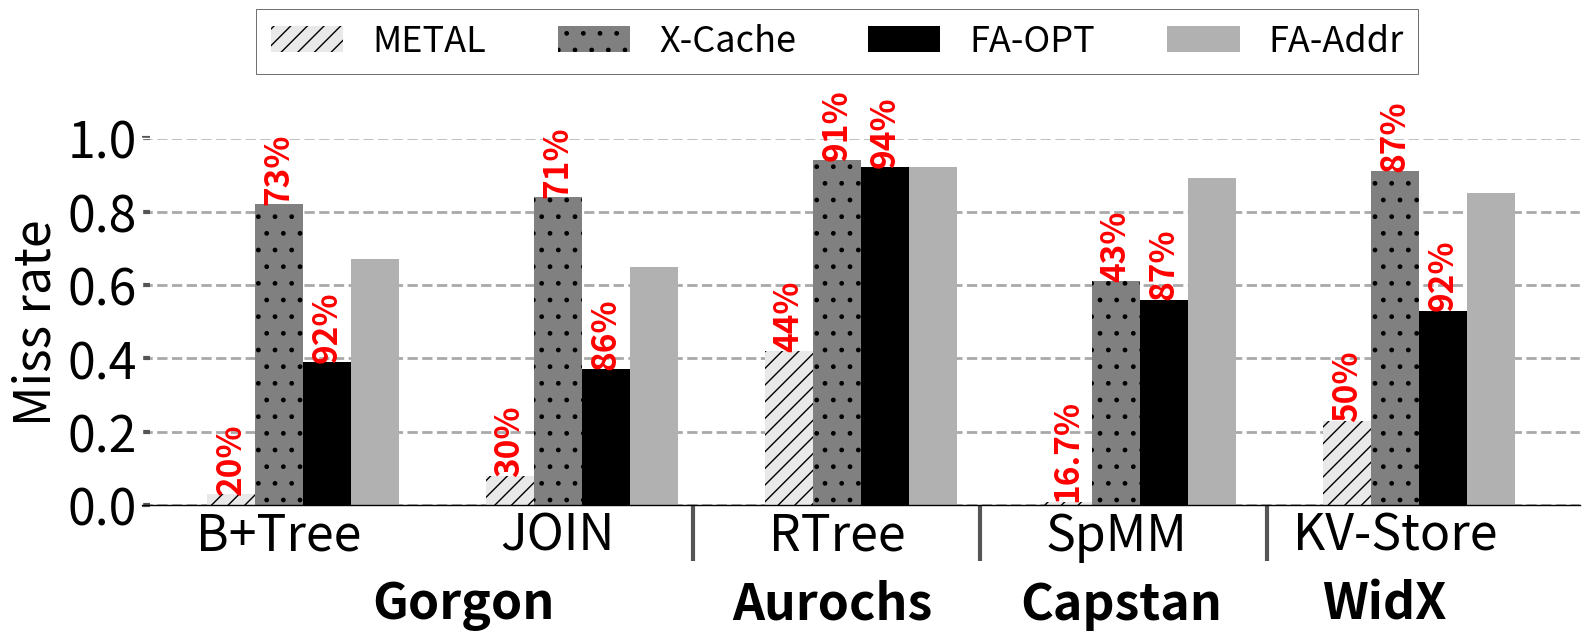

Source code (Python): (Note: this script raises an exception after producing the figure.)
import sys

import math


import matplotlib.pyplot as plt
import matplotlib as mpl
import matplotlib
import numpy as np
from matplotlib.backends.backend_pdf import PdfPages
from matplotlib.ticker import MultipleLocator
from random import randint
from matplotlib.backends.backend_pdf import PdfPages
from matplotlib.backends.backend_pdf import PdfPages
import matplotlib.ticker as ticker
import csv

print(sys.path)

# from palettable.colorbrewer.sequential import YlGnBu_5

mpl.rc('font', family='sans-serif')
matplotlib.style.use('ggplot')

font = 32
X_AXIS_name = []
X_AXIS = np.linspace(0.1, 0.9, 9)


stream = []
metal = []
cache = []

font = 36

BM_name = ["B+Tree", "JOIN", "RTree","SpMM","KV-Store"]
# opt = ([0.39, 0.53, 0.56, 0.37,0.92])#miss rate
# cache = ([0.67, 0.85,  0.89,0.65, 0.92])
# metal = (([0.03, 0.23, 0.01,0.08, 0.42]))
# xcache = ([0.82, 0.91, 0.61, 0.84,  0.94])
opt = (	[0.39,	0.37,	0.92,	0.56,	0.53]	)
cache = (	[0.67,	0.65,	0.92	,0.89,	0.85]	)
metal = (([	0.03,	0.08,	0.42,	0.01	,0.23]	))
xcache = ([	0.82,	0.84,	0.94,	0.61	,0.91]	)
sway_cache = ([0,0,0,0,0])
eway_cache = ([0,0,0,0,0])
# nrm = [3.8, 4, 5, 2, 6.5,6]

opt1=([])
cache1=([])
metal1=([])
xcache1=([])#hit rate
sway_cache1=([0,0,0,0,0])
eway_cache1=([0,0,0,0,0])

X_AXIS = np.linspace(1.5, len(BM_name), len(BM_name))

for i in range(5):
    sway_cache[i]=cache[i]/1.72
    eway_cache[i]=cache[i]/1.48
# # nrm[i]=10-nrm[i]

# for i in range(len(opt)):
#     opt[i]=opt[i]*100
#     cache[i]=cache[i]*100
#     metal[i]=metal[i]*100
#     xcache[i]=xcache[i]*100

fig, ax = plt.subplots(figsize=(16, 8))
ax.set_facecolor('w')
ax.set_axisbelow(True)
ax.spines['bottom'].set_color('k')
plt.grid(linestyle='--', linewidth=2, which='major', color='darkgray')
plt.gca().xaxis.grid(False)
plt.gca().yaxis.grid(True)

ax.tick_params(axis='y', which='minor', left=False)
plt.tick_params(axis='both', which='major', direction='in', length=6, width=3)
plt.xticks(X_AXIS, ha='center', color='k', rotation=0)
plt.xticks(size=font, va="top")
plt.yticks(fontsize=font, color='k')


xticks_minor = [2.8,3.7,4.6]
ax.set_xticks(xticks_minor, minor=True)

ax.tick_params(axis='x', which='minor', direction='out', length=40, width=3)

plt.yticks(fontsize=font, color='k')

ax.set_xticklabels(BM_name)



# plt.bar([i +0.15 for i in X_AXIS], [prefetch[i] for i,X in  enumerate(prefetch)], hatch = "//",width  = 0.15, color = "#c5c5c5")

bar1 = plt.bar([i -0.15 for i in X_AXIS], [metal[i]for i, X in enumerate(metal)], width=0.15,  hatch="//", color="#e9e9e9")
bar2=plt.bar([i - 0.0 for i in X_AXIS], [xcache[i] for i, X in enumerate(xcache)], hatch=".", width=0.15, color="gray")
bar3=plt.bar([i + 0.15 for i in X_AXIS], [opt[i]for i, X in enumerate(opt)], hatch="--", width=0.15, color="black")
plt.bar([i + 0.3 for i in X_AXIS], [cache[i]for i, X in enumerate(metal)], width=0.15, color="#b1b1b1")
# plt.bar([i + 0.32 for i in X_AXIS], [sway_cache[i]for i, X in enumerate(sway_cache)], width=0.1, hatch="\\\\", color="#c1c1c1")
# plt.bar([i + 0.43 for i in X_AXIS], [eway_cache[i]for i, X in enumerate(eway_cache)], width=0.1, hatch="--",color="#d1d1d1")
# # plt.bar([i - 0.20 for i in X_AXIS], [X/metal[i] for i,X in  enumerate(stream)], hatch = "--", width  = 0.2, color = "black", height=1.6)
# plt.bar([i + 0.05 for i in X_AXIS], [X/cache[i] for i,X in  enumerate(stream)], hatch = "||", width  = 0.2, color = "#C5C5C5", height=1.6)
# plt.bar([i + 0.25 for i in X_AXIS], [X/stream[i] for i,X in  enumerate(stream)], hatch = "--", width  = 0.2, color = "#D3D3D3", height=1.6)

# plt.title('Runtime Comparision', size =font)

# k=0
# for i in bar1:
#     height = i.get_height()
#     plt.text(i.get_x() + i.get_width()/2.0, height, str(nrm[k]) + 'x', ha="center", va="bottom", fontsize=24, color="red", weight="bold")
#     k=k+1
nrmmetal=[20,30,44,16.7,50]
nrmxcache=[73,71,91,43,87]
nrmopt=[92,86,94,87,92]
font1=24
k=0
for i in bar1:
    height = i.get_height()
    plt.text(i.get_x() + i.get_width()/2.0, height, str(nrmmetal[k]) + '%', ha="center", va="bottom", fontsize=font1, color="red", weight="bold",rotation=90)
    k=k+1
k=0
for i in bar2:
    height = i.get_height()
    plt.text(i.get_x() + i.get_width()/2.0, height, str(nrmxcache[k]) + '%', ha="center", va="bottom", fontsize=font1, color="red", weight="bold",rotation=90)
    k=k+1
k=0
for i in bar3:
    height = i.get_height()
    plt.text(i.get_x() + i.get_width()/2.0, height, str(nrmopt[k]) + '%', ha="center", va="bottom", fontsize=font1, color="red", weight="bold",rotation=90)
    k=k+1
legend = [ "METAL","X-Cache", "FA-OPT", "FA-Addr", "FA-Addr(16x)", "Ideal 16-way(32x)"]
plt.legend(legend, fontsize=26, loc='best', frameon=True,
           facecolor='w', edgecolor='k', fancybox=False, bbox_to_anchor=(0.9, 1.4), ncol=6)

plt.ylabel('Miss rate', size=font, color='k')
plt.ylim(0, 1.0)


plt.annotate("Gorgon", (0.16, -0.2), xycoords='axes fraction',
             textcoords='offset points', va='top', size=font, weight='bold')
plt.annotate("Aurochs",   (0.41,-0.2), xycoords='axes fraction', textcoords='offset points', va='top', size = font,weight='bold')
plt.annotate("Capstan",   (0.61,-0.2), xycoords='axes fraction', textcoords='offset points', va='top', size = font,weight='bold')
plt.annotate("WidX",   (0.82,-0.2), xycoords='axes fraction', textcoords='offset points', va='top', size = font,weight='bold')
plt.tight_layout()
# Uncomment to savefig
plt.savefig('./Plots/pdfs/missrate.pdf')
# plt.show()
